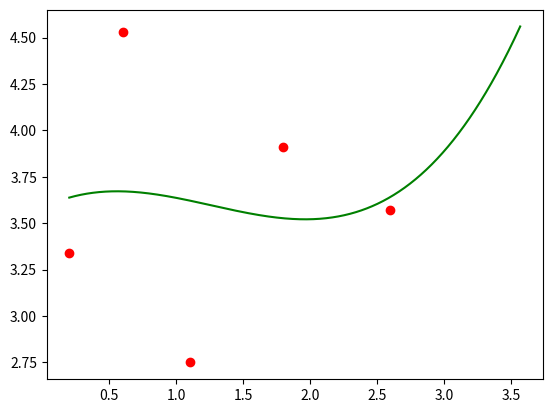

Python code for this plot:
import matplotlib.pyplot as plt
from scipy.interpolate import UnivariateSpline
import numpy as np
x= [0.2, 0.6, 1.1, 1.8, 2.6]
y=[3.34, 4.53, 2.75, 3.91, 3.57]
spl = UnivariateSpline(x, y)
xs = np.linspace(0.2, 3.57, 1000)
plt.plot(x, y,'ro',xs, spl(xs), 'g')
plt.show()